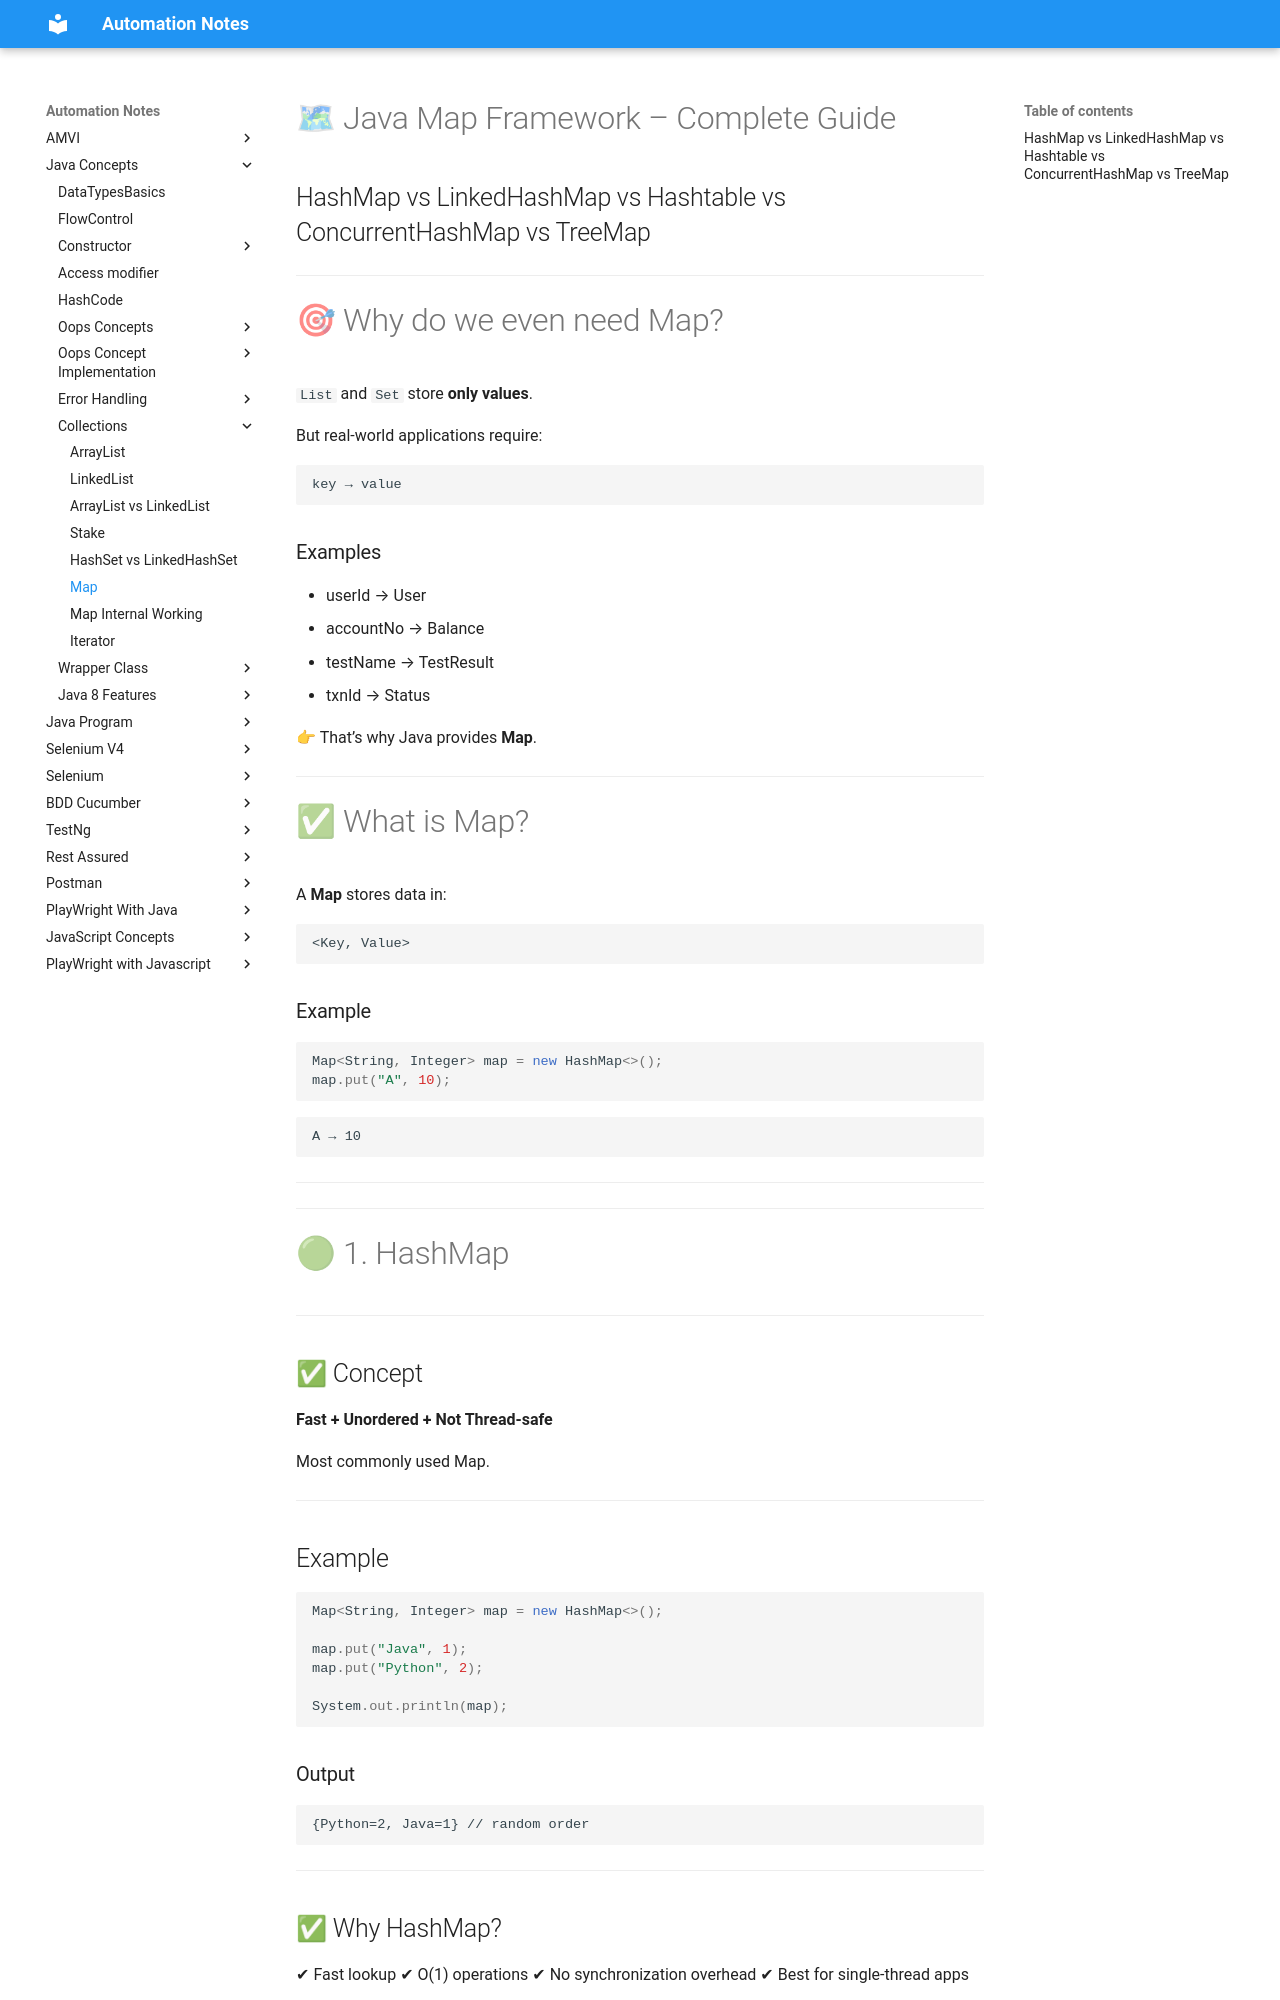

repository: automation-study-material/automation-testing · page: java-concepts/collections/Map-Framework/index.html · generator: mkdocs

# 🗺 Java Map Framework – Complete Guide

## HashMap vs LinkedHashMap vs Hashtable vs ConcurrentHashMap vs TreeMap

---

# 🎯 Why do we even need Map?

`List` and `Set` store **only values**.

But real-world applications require:

```
key → value
```

### Examples

* userId → User
* accountNo → Balance
* testName → TestResult
* txnId → Status

👉 That’s why Java provides **Map**.

---

# ✅ What is Map?

A **Map** stores data in:

```
<Key, Value>
```

### Example

```java
Map<String, Integer> map = new HashMap<>();
map.put("A", 10);
```

```
A → 10
```

---

---

# 🟢 1. HashMap

---

## ✅ Concept

**Fast + Unordered + Not Thread-safe**

Most commonly used Map.

---

## Example

```java
Map<String, Integer> map = new HashMap<>();

map.put("Java", 1);
map.put("Python", 2);

System.out.println(map);
```

### Output

```
{Python=2, Java=1} // random order
```

---

## ✅ Why HashMap?

✔ Fast lookup
✔ O(1) operations
✔ No synchronization overhead
✔ Best for single-thread apps

---

## 🧠 Internal Working

Uses:

```
Array of buckets + Hashing
```

Structure:

```
Node<K,V>[] table
```

### Flow

1. `hashCode()`
2. bucket index calculation
3. store in bucket
4. `equals()` to avoid duplicate keys

### Diagram

```
index 0 → [A=10]
index 1 → [B=20]
index 2 → [C=30]
```

---
